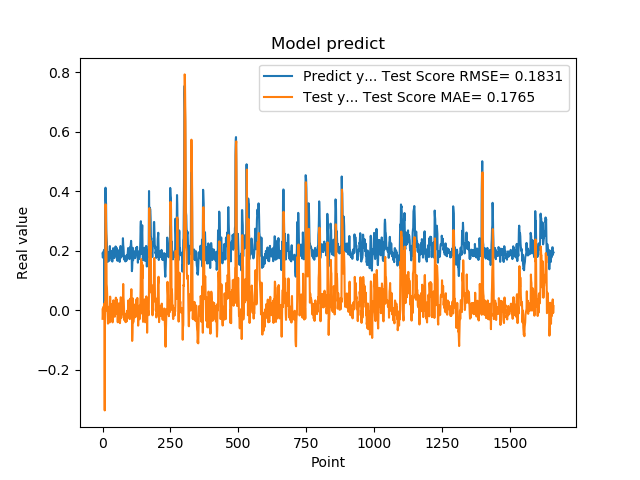

Values plotted in this chart, from the file beside it:
1.905867606399999914e-01, -2.906451111327918932e-02
1.769561022520000082e-01, 5.538497996079961433e-03
1.810430586339999981e-01, -2.144194234539041621e-02
1.955727785830000398e-01, -1.198315364831881343e-02
1.954265981910000005e-01, 1.262175247139081871e-02
2.004670947789999880e-01, 9.899253355289346773e-03
2.029463946819999587e-01, 1.867286552332036303e-02
0.000000000000000000e+00, 2.211186294014546444e-02
1.862521618600000151e-01, -3.369886109349822245e-01
1.862153261900000301e-01, 2.588943401684237755e-02
4.038094580169999670e-01, -4.547473430372496982e-03
4.118085205549999461e-01, 3.559028488873042240e-01
3.743042349819999948e-01, 3.342820597131772042e-01
3.571429848669999685e-01, 2.729171152446051574e-01
2.572054266930000055e-01, 2.514325998593195388e-01
2.409307956699999753e-01, 8.811128575868407142e-02
2.253161966800000249e-01, 7.774041632357124587e-02
1.935185044999999937e-01, 5.379108409573313959e-02
1.787700653079999924e-01, 1.469645135296423913e-03
1.622045934200000150e-01, -1.877740755883276769e-02
1.761920750140000269e-01, -4.520333608910722528e-02
1.883655935530000325e-01, -1.794385526852751780e-02
1.861467957499999548e-01, 9.106784709801531499e-04
1.954913884399999968e-01, -5.027506711481848425e-03
1.954011768099999935e-01, 1.161524985276728324e-02
1.660518944260000185e-01, 9.868952031397055374e-03
1.907722949980000249e-01, -4.132651673131470388e-02
2.156041562559999625e-01, 6.813700150074352910e-03
1.898660957809999716e-01, 4.560215950773999910e-02
1.770474612709999895e-01, -3.218296500941411013e-03
2.001174986360000074e-01, -2.115900403951568101e-02
1.948629021640000125e-01, 2.117779384397488335e-02
1.922753006219999894e-01, 8.143612914996071692e-03
1.779100298880000042e-01, 4.540018897441225332e-03
1.810636967419999854e-01, -2.006573402202544570e-02
1.680064052340000114e-01, -1.210942370679181194e-02
1.635809391740000174e-01, -3.544837938799037108e-02
1.706920862200000111e-01, -4.095884205096038400e-02
1.916799396280000345e-01, -2.777866865465856983e-02
2.085516005749999957e-01, 7.608820116029026311e-03
2.058236002919999752e-01, 3.329404351432199705e-02
1.828240007160000513e-01, 2.571613410780537040e-02
1.857409924269999846e-01, -1.381578620821756129e-02
1.775099337099999841e-01, -4.790109258086422753e-03
1.752161234619999952e-01, -1.964593710181798333e-02
1.971126049759999999e-01, -2.224589955166221197e-02
1.845117062330000057e-01, 1.627851627183194566e-02
1.984785944219999987e-01, -9.374887104696947443e-03
2.143009155989999692e-01, 1.707661860020374608e-02
1.841159015890000139e-01, 4.206046180423916869e-02
2.104043960570000094e-01, -1.302324291124900071e-02
2.032361328599999739e-01, 3.776504508178332720e-02
2.088565975429999833e-01, 2.091940084824664425e-02
1.960448026660000231e-01, 3.186418544188590607e-02
1.900728046889999523e-01, 8.702389854276029735e-03
1.658952832220000062e-01, 5.027255614749761951e-04
1.872539073229999851e-01, -4.068414951350721176e-02
1.852532625200000171e-01, 7.174631690846016785e-04
1.799222826959999966e-01, -6.395534190899512805e-03
2.012764066460000223e-01, -1.535234986842523922e-02
1.978618204589999985e-01, 2.270000174392088760e-02
... 1,599 more rows
